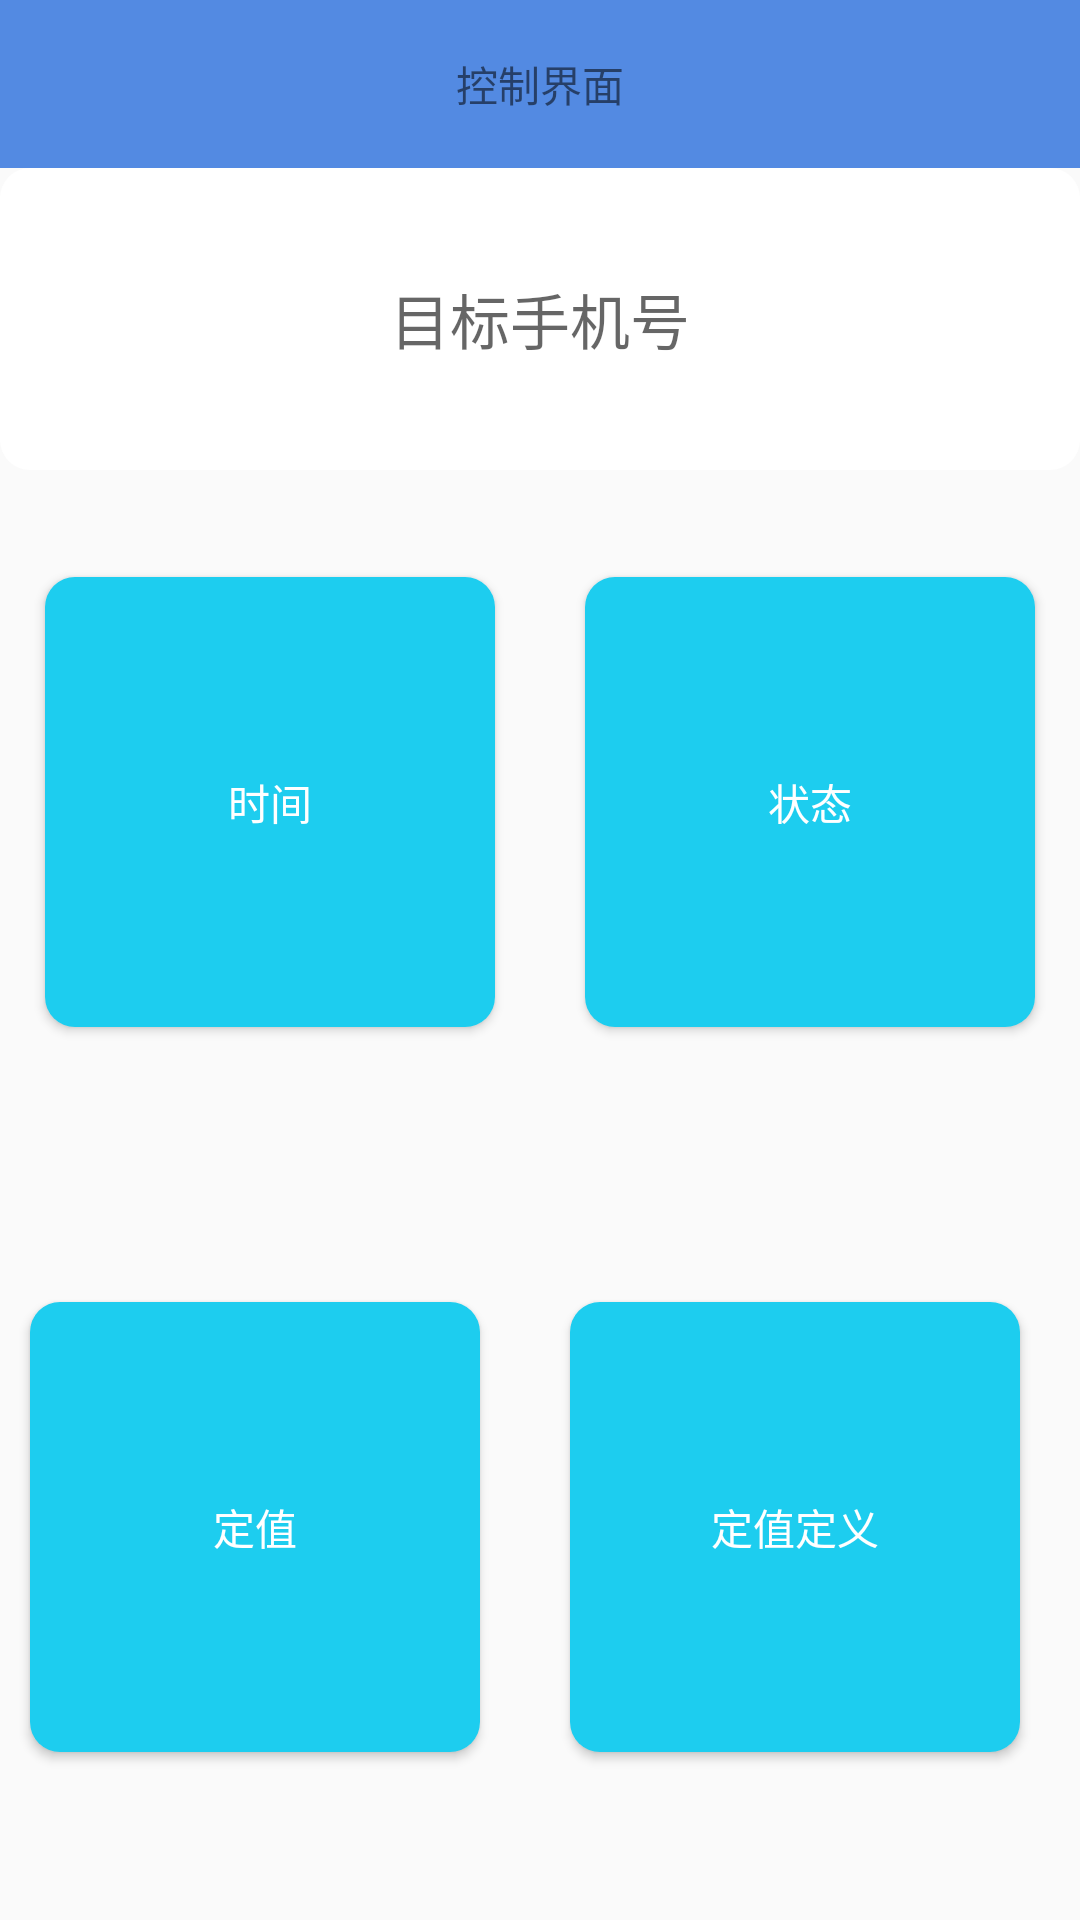

The Android layout XML behind this screen, and the referenced resources:
<!-- AndroidManifest.xml: application theme AppTheme -->
<!-- res/layout/activity_control_main.xml -->
<?xml version="1.0" encoding="utf-8"?>
<LinearLayout xmlns:android="http://schemas.android.com/apk/res/android"
    android:layout_width="match_parent"
    android:layout_height="match_parent"
    android:orientation="vertical">

    <android.support.v7.widget.Toolbar
        android:layout_width="match_parent"
        android:layout_height="wrap_content"
        android:minHeight="?attr/actionBarSize"
        android:background="?attr/colorPrimary">
        <TextView
            android:layout_width="wrap_content"
            android:layout_height="wrap_content"
           android:text="控制界面"
            android:layout_gravity="center"/>
    </android.support.v7.widget.Toolbar>
    <TextView
        android:id="@+id/tv_num"
        android:background="@drawable/corners_bg"
        android:layout_width="match_parent"
        android:layout_height="wrap_content"
        android:hint="目标手机号"
        android:textSize="20sp"
       android:layout_weight="1"
        android:gravity="center"/>

    <LinearLayout
        android:layout_width="match_parent"
        android:layout_height="wrap_content"
        android:layout_weight="1"
        android:orientation="horizontal"
        android:gravity="center">

        <LinearLayout
            android:layout_width="match_parent"
            android:layout_height="match_parent"
            android:layout_weight="1"
            android:gravity="center">

            <Button
                android:background="@drawable/center_letter_bg"
                android:layout_gravity="center"
                android:text="时间"
                android:layout_width="150dp"
                android:layout_height="150dp"
                android:id="@+id/btn_time"
                 />
        </LinearLayout>
            <LinearLayout
                android:layout_width="match_parent"
                android:layout_height="match_parent"
                android:layout_weight="1"
                android:gravity="center">

                <Button
                    android:background="@drawable/center_letter_bg"
                    android:layout_gravity="center"
                    android:text="状态"
                    android:layout_width="150dp"
                    android:layout_height="150dp"
                    android:id="@+id/btn_state"
                    />
            </LinearLayout>


    </LinearLayout>

    <LinearLayout
        android:layout_width="match_parent"
        android:layout_height="wrap_content"
        android:layout_weight="1"
        android:orientation="horizontal"
        android:gravity="center">

        <LinearLayout
            android:layout_width="wrap_content"
            android:layout_height="match_parent"
            android:gravity="center"
            android:layout_weight="1">

            <Button
                android:background="@drawable/center_letter_bg"
                android:layout_gravity="center"
                android:text="定值"
                android:layout_width="150dp"
                android:layout_height="150dp"
                android:id="@+id/btn_fixed_value"
                />
        </LinearLayout>


    <LinearLayout
        android:layout_width="wrap_content"
        android:layout_height="match_parent"
        android:gravity="center">

        <Button
            android:background="@drawable/center_letter_bg"
            android:layout_gravity="center"
            android:text="定值定义"
            android:layout_width="150dp"
            android:layout_height="150dp"
            android:id="@+id/btn_fixed_value_define"
            android:layout_margin="20dp"/>
    </LinearLayout>

    </LinearLayout>

</LinearLayout>
<!-- resources referenced by this layout -->
<resources>
  <!-- drawable center_letter_bg (drawable) -->
  <?xml version="1.0" encoding="utf-8"?>
  <shape xmlns:android="http://schemas.android.com/apk/res/android"
      >
  
  
  
      <solid android:color="#1dcdef" />
      <corners android:radius="10dp"/>
      <size android:height="10dp"
          android:width="20dp"/>
  
  
  </shape>
  <!-- drawable corners_bg (drawable) -->
  <?xml version="1.0" encoding="utf-8"?>
  <shape xmlns:android="http://schemas.android.com/apk/res/android">
  
      <solid android:color="#ffffff" />
      <corners android:topLeftRadius="10dp"
          android:topRightRadius="10dp"
          android:bottomRightRadius="10dp"
          android:bottomLeftRadius="10dp"/>
  
  </shape>
  <style name="AppTheme" parent="Theme.AppCompat.Light.DarkActionBar">
          
          <item name="colorPrimary">@color/colorPrimary</item>
          <item name="colorPrimaryDark">@color/colorPrimaryDark</item>
          <item name="android:textColorPrimary">#fff</item>
          <item name="colorAccent">@color/colorAccent</item>
  
          <item name="android:windowActionBar">false</item>
          <item name="android:windowNoTitle">true</item>
  
          <item name="windowActionBar">false</item>
          <item name="windowNoTitle">true</item>
      </style>
  <color name="colorPrimary">#538ae2</color>
  <color name="colorPrimaryDark">#5c72fa</color>
  <color name="colorAccent">#FF4081</color>
</resources>
